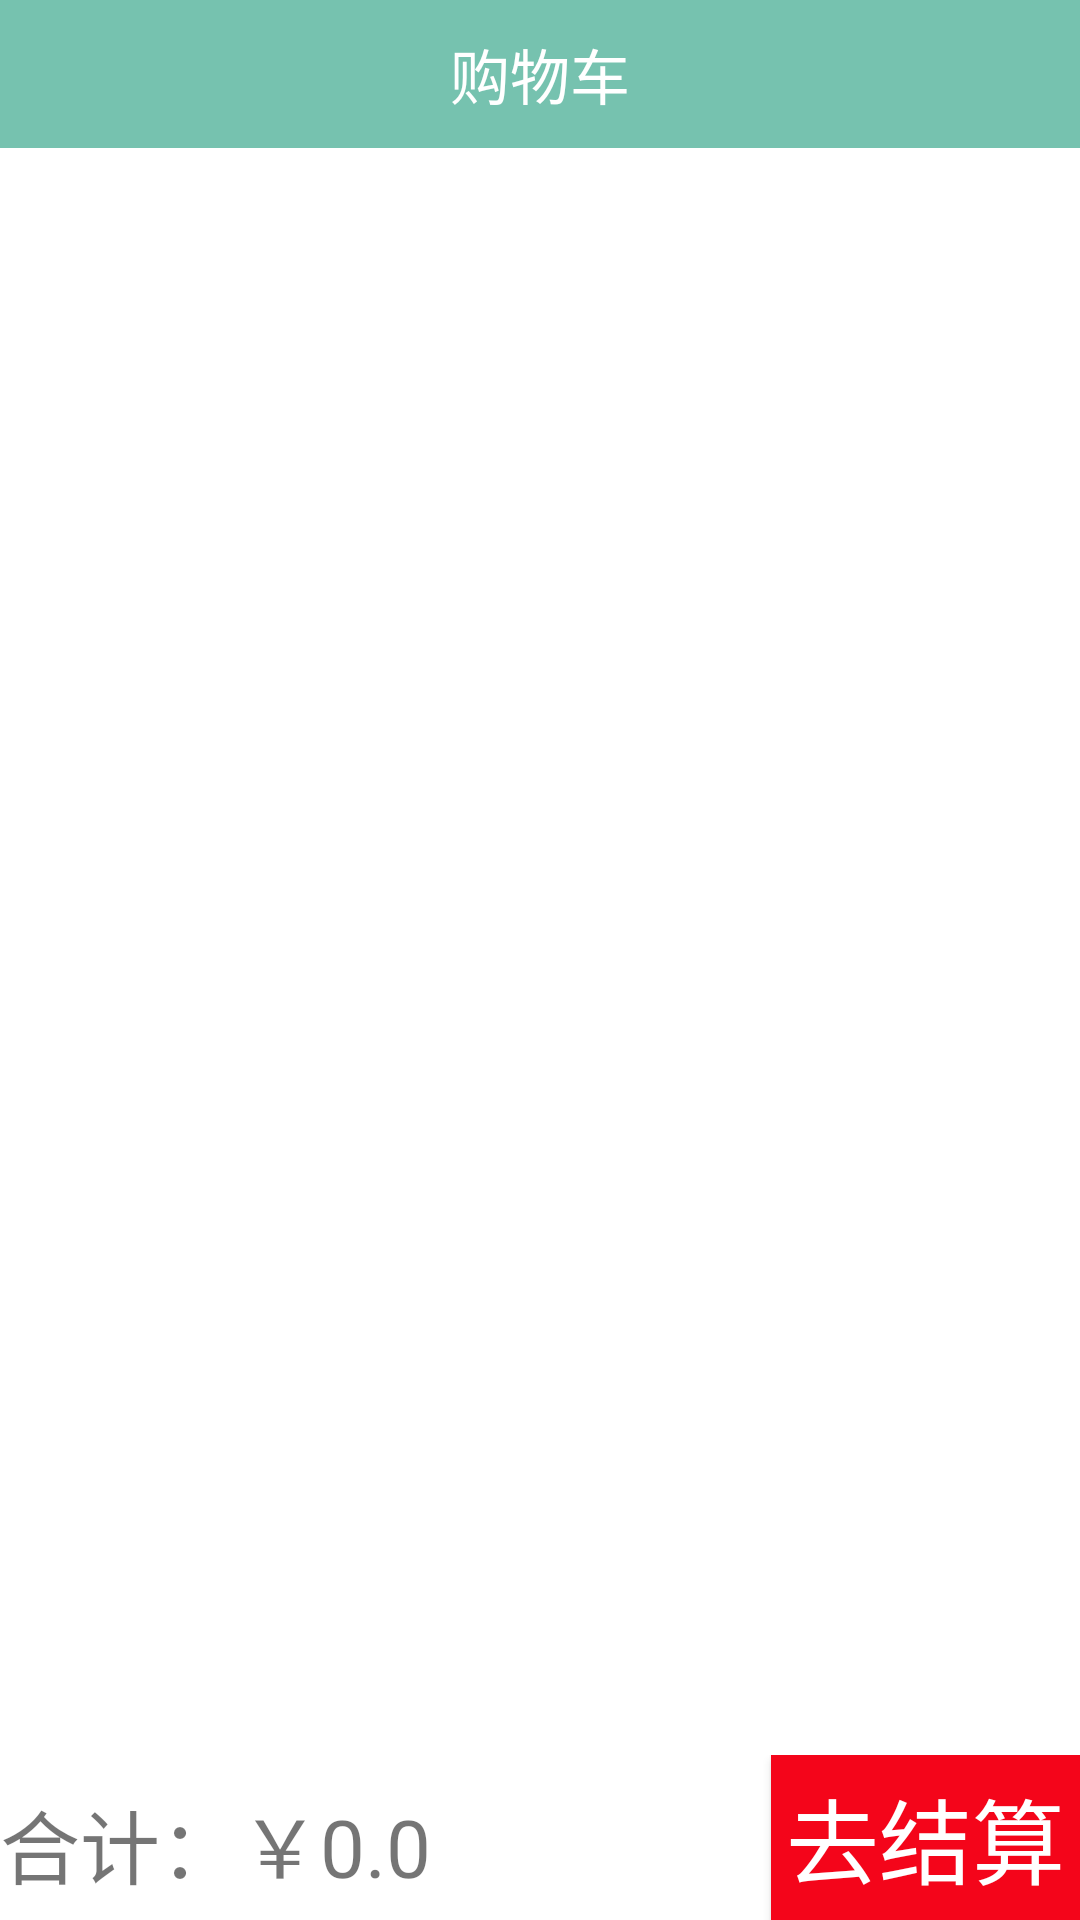

The Android layout XML behind this screen, and the referenced resources:
<!-- AndroidManifest.xml: application theme AppTheme -->
<!-- res/layout/cart.xml -->
<?xml version="1.0" encoding="utf-8"?>
<LinearLayout
    xmlns:android="http://schemas.android.com/apk/res/android"
    android:orientation="vertical"
    android:background="@color/white"
    android:layout_width="match_parent"
    android:layout_height="match_parent">
   <TextView
       android:id="@+id/title"
       android:text="购物车"
       android:textColor="@color/white"
       android:background="@color/mainColor"
       android:padding="@dimen/litter_space"
       android:textSize="@dimen/title_size"
       android:gravity="center"
       android:layout_width="match_parent"
       android:layout_height="wrap_content" />
    <ListView
        android:id="@+id/cartItemView"
        android:layout_weight="1"
        android:layout_width="match_parent"
        android:layout_height="0dp">

    </ListView>
    <LinearLayout
        android:orientation="horizontal"
        android:background="@color/white"
        android:layout_width="match_parent"
        android:layout_height="wrap_content">
        <TextView
            android:text="合计："
            android:textSize="13pt"
            android:layout_width="wrap_content"
            android:layout_height="wrap_content" />
        <TextView
            android:id="@+id/totalMoney"
            android:text="￥0.0"
            android:textSize="13pt"
            android:layout_weight="1"
            android:layout_width="0dp"
            android:layout_height="wrap_content" />
        <Button
            android:id="@+id/payment"
            android:padding="@dimen/normal_space"
            android:text="去结算"
            android:textSize="15pt"
            android:textColor="@color/white"
            android:background="@color/red"
            android:layout_width="wrap_content"
            android:layout_height="wrap_content" />
    </LinearLayout>
</LinearLayout>
<!-- resources referenced by this layout -->
<resources>
  <color name="mainColor">#76C2AF</color>
  <color name="red">#f4051a</color>
  <color name="white">#ffffff</color>
  <dimen name="litter_space">10dp</dimen>
  <dimen name="normal_space">5dp</dimen>
  <dimen name="title_size">20dp</dimen>
  <style name="AppTheme" parent="Theme.AppCompat.Light.NoActionBar">
          
          <item name="android:windowIsTranslucent">true</item>
      </style>
</resources>
